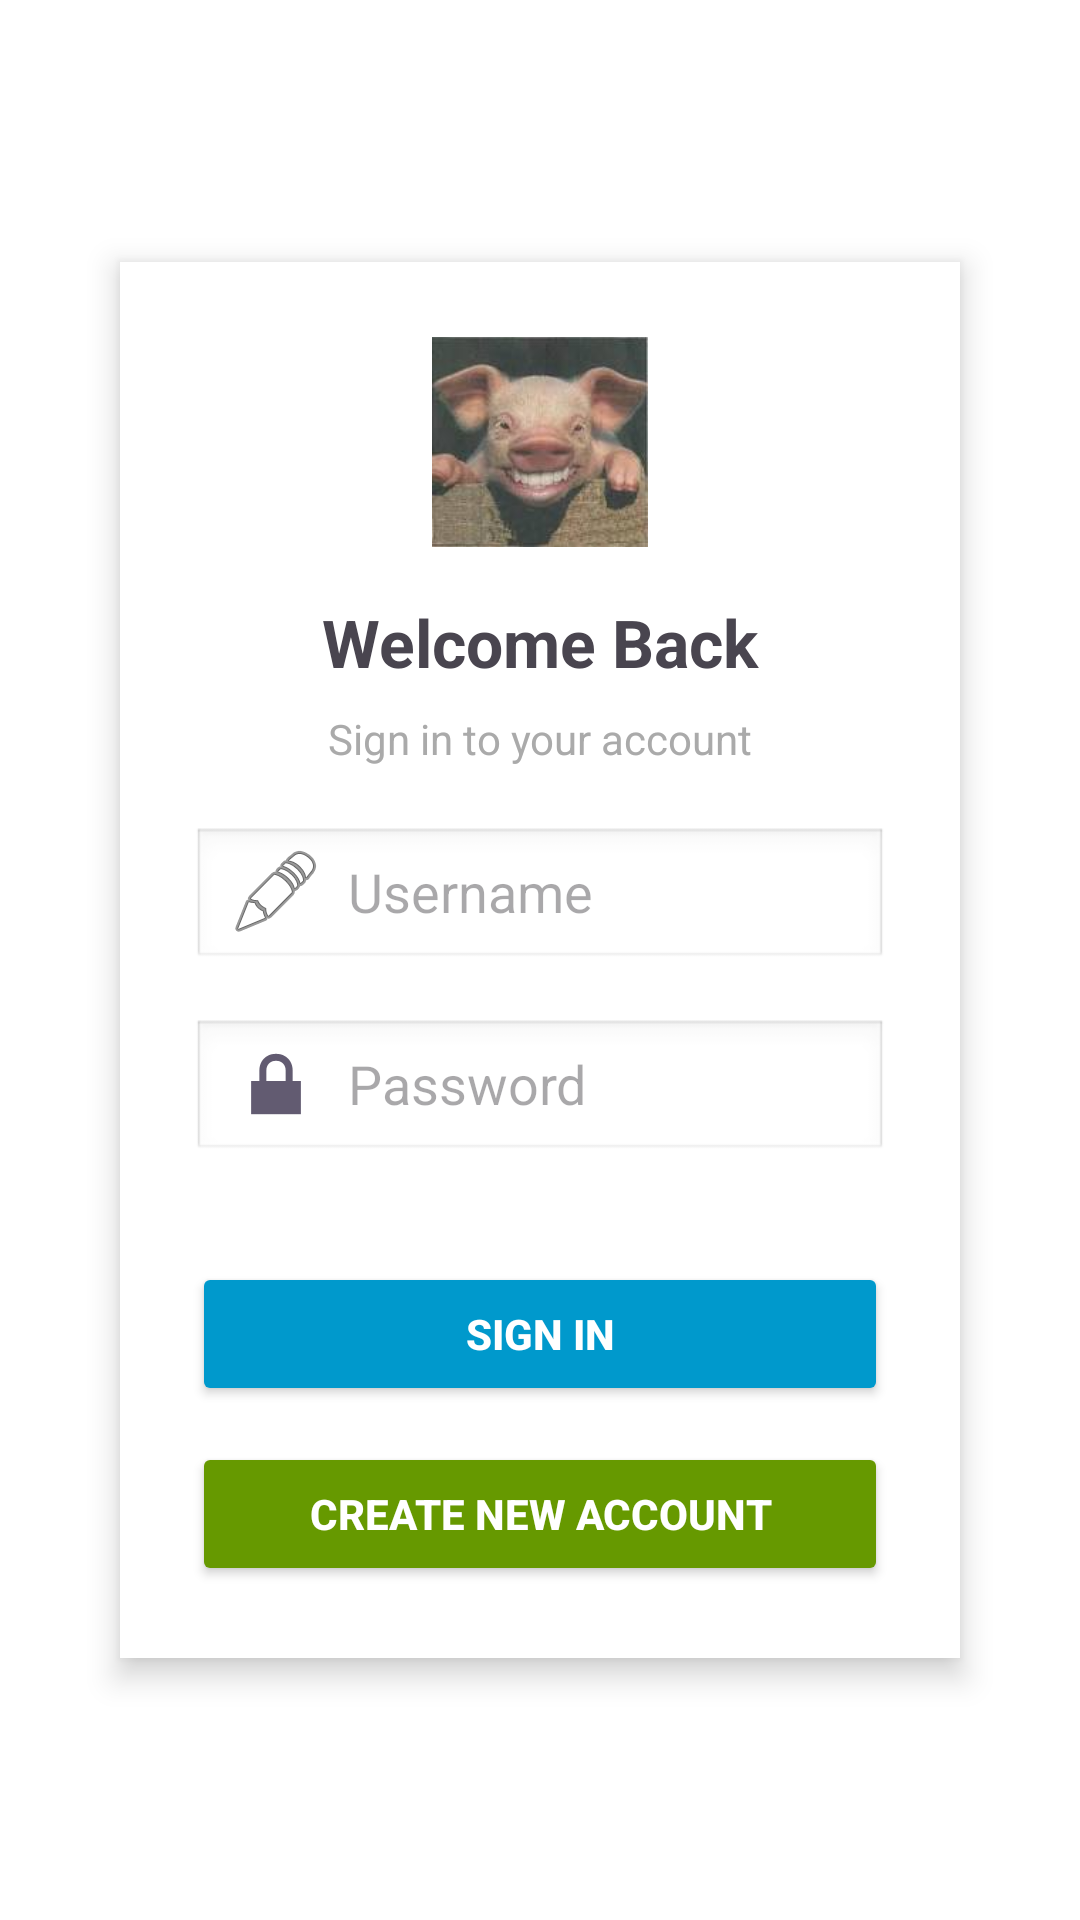

Write the Android layout XML for this screen, with the resource values it uses.
<!-- AndroidManifest.xml: application theme Theme.MiniProject1PRM392 -->
<!-- res/layout/activity_login.xml -->
<?xml version="1.0" encoding="utf-8"?>
<LinearLayout xmlns:android="http://schemas.android.com/apk/res/android"
    android:orientation="vertical"
    android:gravity="center"
    android:layout_width="match_parent"
    android:layout_height="match_parent"
    android:padding="24dp"
    android:id="@+id/login"
    android:background="@android:color/background_light">

    
    <LinearLayout
        android:orientation="vertical"
        android:padding="24dp"
        android:background="@android:color/white"
        android:layout_width="match_parent"
        android:layout_height="wrap_content"
        android:layout_margin="16dp"
        android:elevation="6dp">

        
        <ImageView
            android:layout_width="72dp"
            android:layout_height="72dp"
            android:src="@mipmap/img"
            android:layout_gravity="center"
            android:contentDescription="Logo"
            android:layout_marginBottom="16dp" />

        
        <TextView
            android:layout_width="match_parent"
            android:layout_height="wrap_content"
            android:text="Welcome Back"
            android:textSize="22sp"
            android:textStyle="bold"
            android:gravity="center"
            android:layout_marginBottom="8dp" />

        <TextView
            android:layout_width="match_parent"
            android:layout_height="wrap_content"
            android:text="Sign in to your account"
            android:textSize="14sp"
            android:textColor="@android:color/darker_gray"
            android:gravity="center"
            android:layout_marginBottom="20dp" />

        
        <EditText
            android:id="@+id/inputUsername"
            android:layout_width="match_parent"
            android:layout_height="48dp"
            android:hint="Username"
            android:drawableStart="@android:drawable/ic_menu_edit"
            android:drawablePadding="8dp"
            android:inputType="textPersonName"
            android:background="@android:drawable/edit_text"
            android:paddingStart="12dp"
            android:paddingEnd="12dp"
            android:layout_marginBottom="16dp"/>

        
        <EditText
            android:id="@+id/inputPassword"
            android:layout_width="match_parent"
            android:layout_height="48dp"
            android:hint="Password"
            android:inputType="textPassword"
            android:drawableStart="@android:drawable/ic_lock_lock"
            android:drawablePadding="8dp"
            android:background="@android:drawable/edit_text"
            android:paddingStart="12dp"
            android:paddingEnd="12dp"
            android:layout_marginBottom="12dp"/>

        
        <LinearLayout
            android:layout_width="match_parent"
            android:layout_height="wrap_content"
            android:orientation="horizontal"
            android:gravity="center_vertical"
            android:layout_marginBottom="20dp">

            
            <View
                android:layout_width="0dp"
                android:layout_height="1dp"
                android:layout_weight="1" />
        </LinearLayout>

        
        <Button
            android:id="@+id/btnLogin"
            android:layout_width="match_parent"
            android:layout_height="48dp"
            android:text="Sign In"
            android:backgroundTint="@android:color/holo_blue_dark"
            android:textColor="@android:color/white"
            android:textStyle="bold" />

        
        <Button
            android:id="@+id/btnGoToSignUp"
            android:layout_width="match_parent"
            android:layout_height="wrap_content"
            android:layout_marginTop="12dp"
            android:text="Create New Account"
            android:textStyle="bold"
            android:backgroundTint="@android:color/holo_green_dark"
            android:textColor="@android:color/white" />

    </LinearLayout>
</LinearLayout>
<!-- resources referenced by this layout -->
<resources>
  <!-- mipmap img: png bitmap (mipmap-hdpi, 13931 bytes) -->
  <style name="Theme.MiniProject1PRM392" parent="Base.Theme.MiniProject1PRM392" />
  <style name="Base.Theme.MiniProject1PRM392" parent="Theme.Material3.DayNight.NoActionBar">
          
          
      </style>
</resources>
